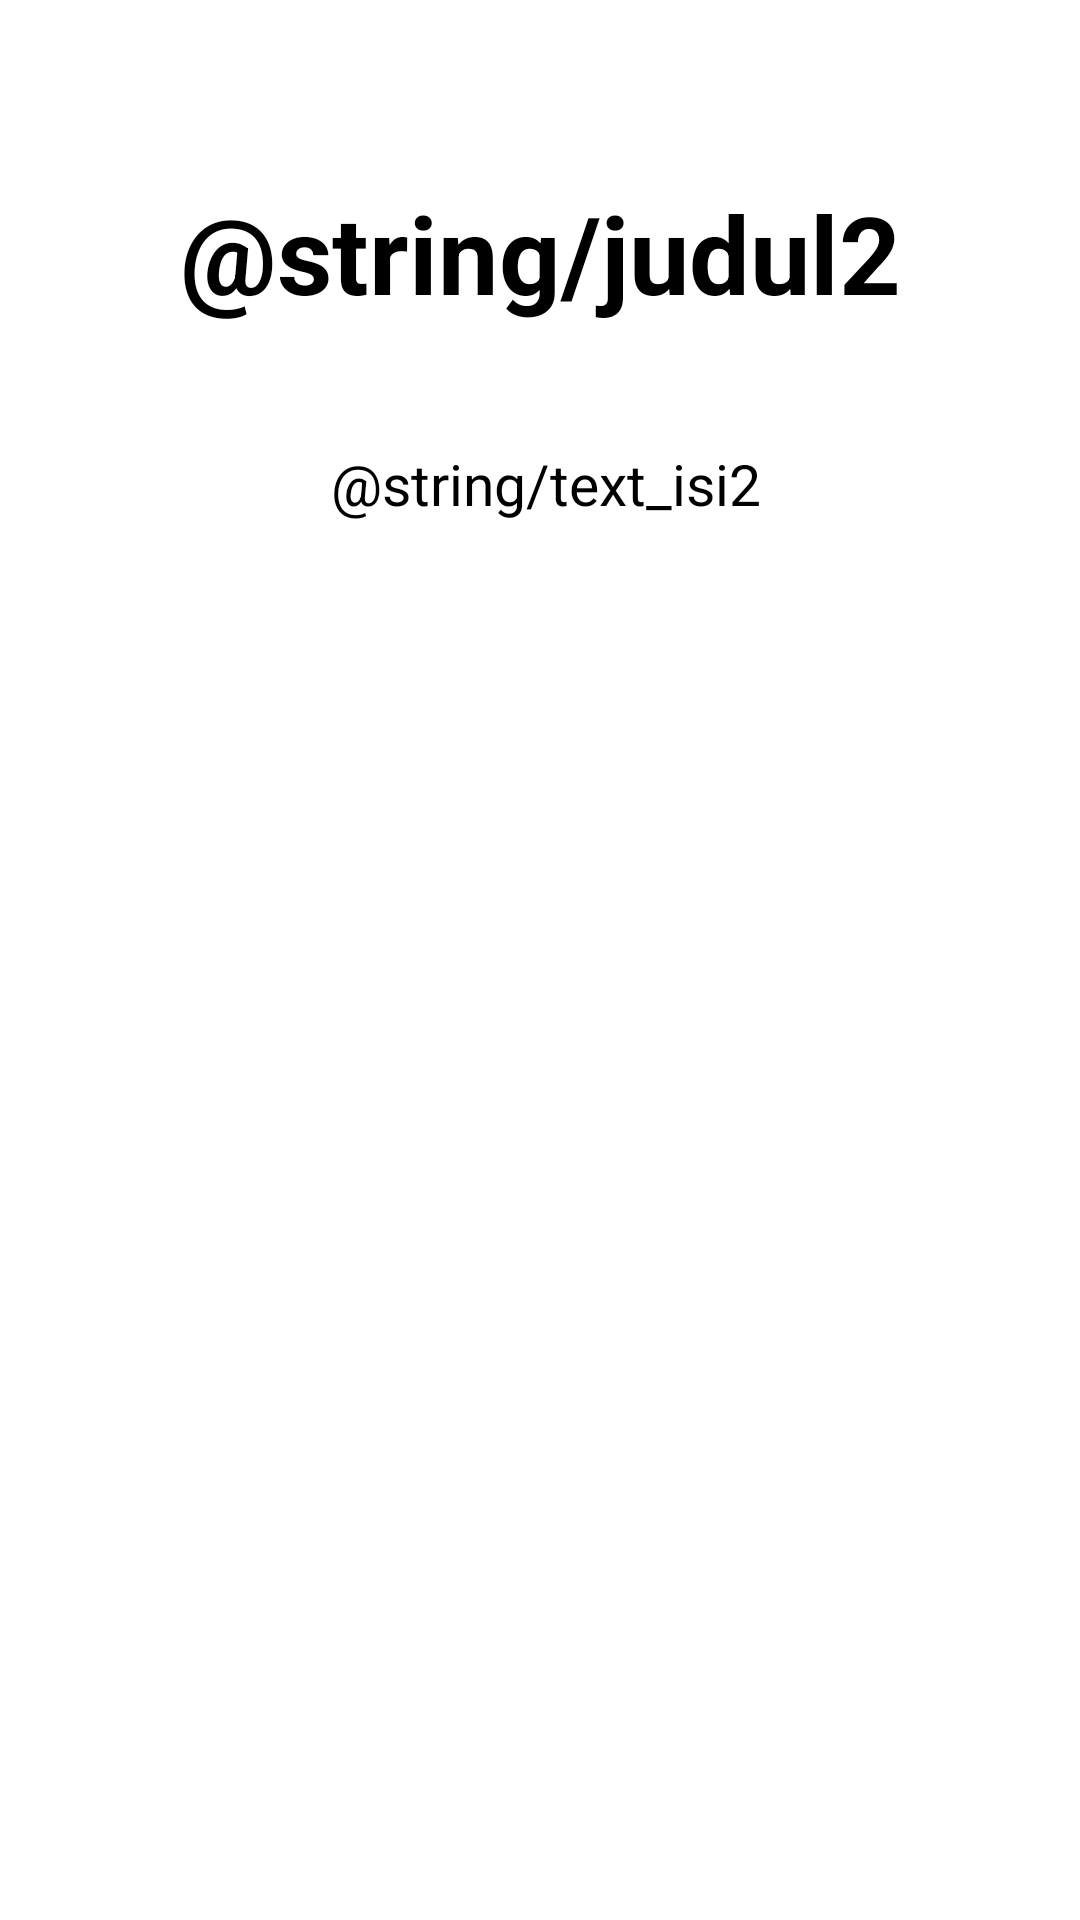

This screen was rendered from an Android layout file. Write that file and the resources it references.
<!-- AndroidManifest.xml: application theme Theme.AppWidgetsExample -->
<!-- res/layout/fragment_dynamic.xml -->
<?xml version="1.0" encoding="utf-8"?>
<FrameLayout xmlns:android="http://schemas.android.com/apk/res/android"
    xmlns:tools="http://schemas.android.com/tools"
    android:layout_width="match_parent"
    android:layout_height="match_parent"
    tools:context=".DynamicFragment">

    
    <LinearLayout
        android:layout_width="match_parent"
        android:layout_height="match_parent"
        android:layout_marginTop="60dp"
        android:orientation="vertical">

        <TextView
            android:id="@+id/judul"
            android:layout_width="match_parent"
            android:layout_height="wrap_content"
            android:gravity="center_horizontal"
            android:text="@string/judul2"
            android:textColor="@color/black"
            android:textSize="36sp"
            android:textStyle="bold"/>

        <TextView
            android:layout_width="match_parent"
            android:layout_height="450dp"
            android:layout_marginLeft="40dp"
            android:layout_marginTop="40dp"
            android:layout_marginRight="36dp"
            android:layout_marginBottom="40dp"
            android:gravity="center_horizontal"
            android:text="@string/text_isi2"
            android:textColor="@color/black"
            android:textSize="19sp"/>

    </LinearLayout>

</FrameLayout>
<!-- resources referenced by this layout -->
<resources>
  <style name="Theme.AppWidgetsExample" parent="Theme.MaterialComponents.DayNight.DarkActionBar">
          
          <item name="colorPrimary">@color/purple_500</item>
          <item name="colorPrimaryVariant">@color/purple_700</item>
          <item name="colorOnPrimary">@color/white</item>
          
          <item name="colorSecondary">@color/teal_200</item>
          <item name="colorSecondaryVariant">@color/teal_700</item>
          <item name="colorOnSecondary">@color/black</item>
          
          <item name="android:statusBarColor">?attr/colorPrimaryVariant</item>
          
      </style>
  <!-- not gathered from this repository: default colours our renderer supplied (Android Studio template values) -->
  <color name="purple_500">#FF6200EE</color>
  <color name="purple_700">#FF3700B3</color>
  <color name="teal_200">#FF03DAC5</color>
  <color name="teal_700">#FF018786</color>
  <color name="black">#FF000000</color>
  <color name="white">#FFFFFFFF</color>
</resources>
